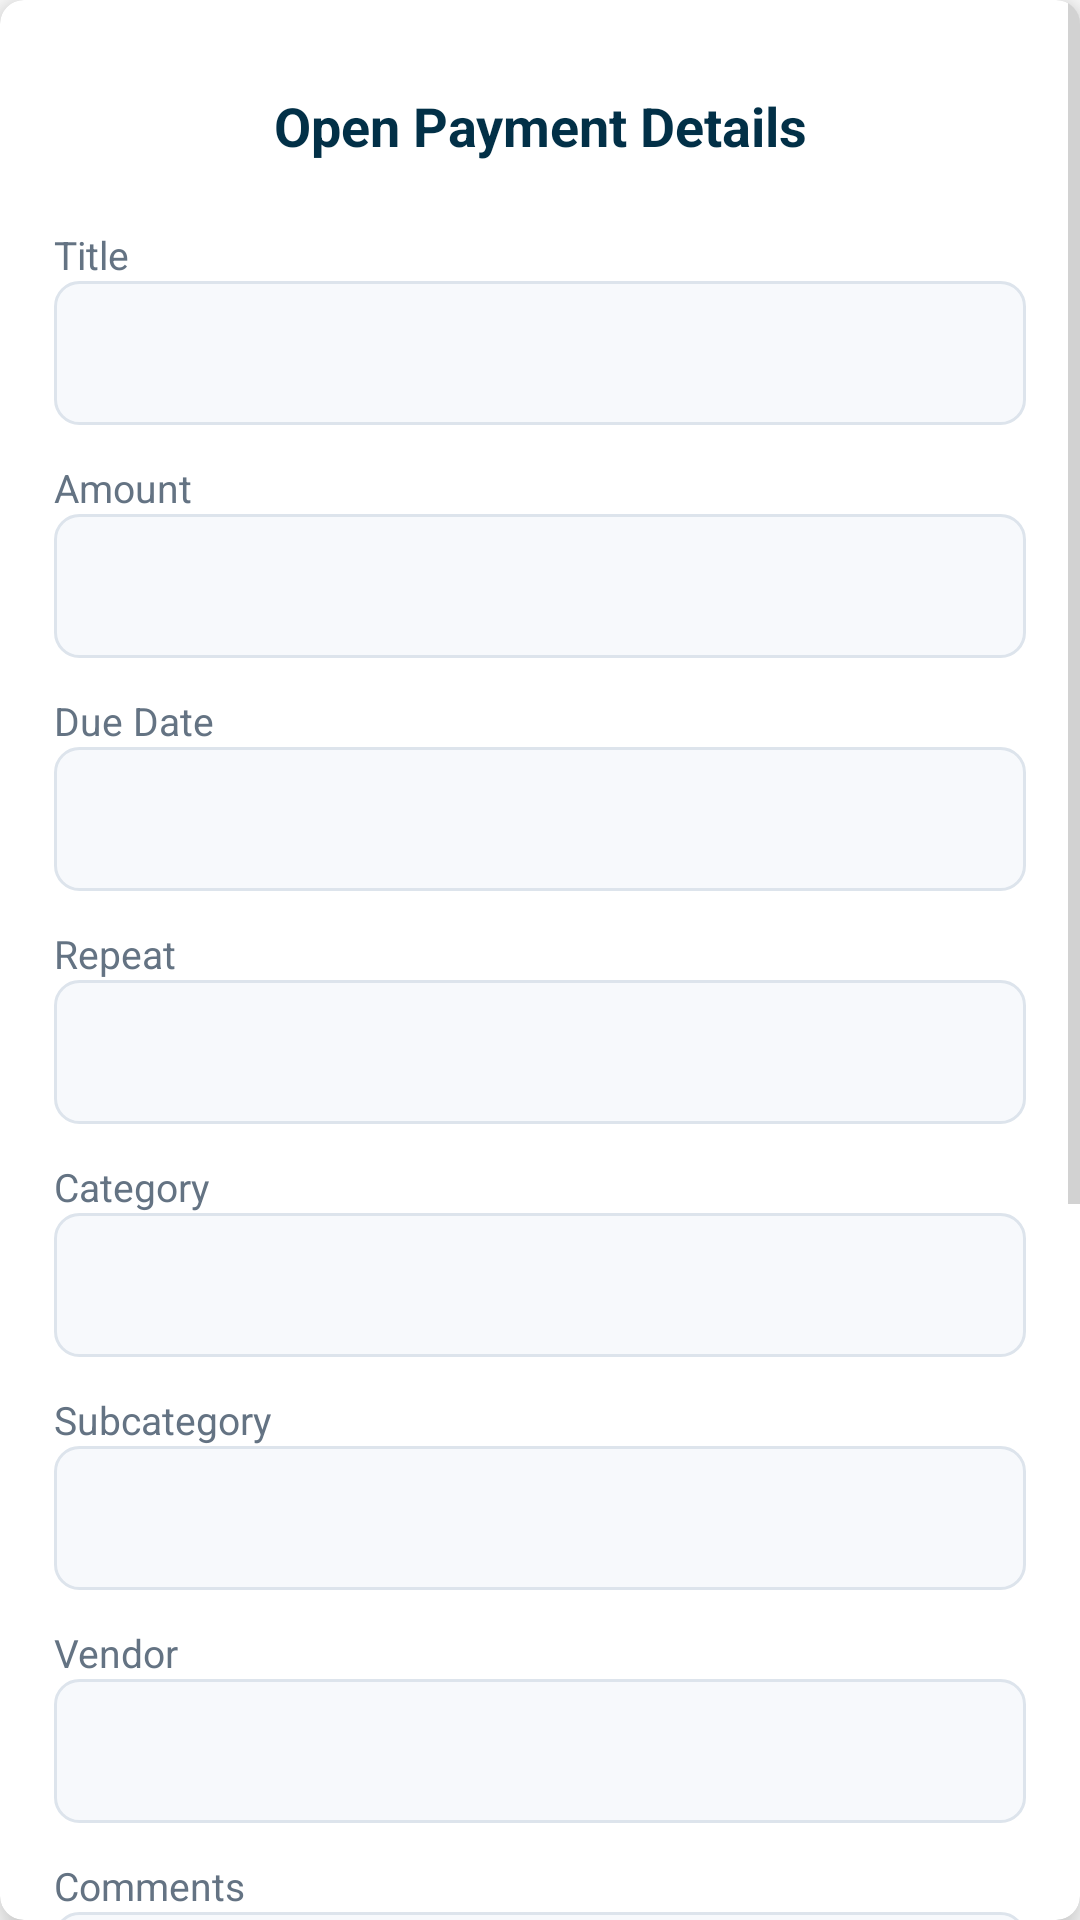

Write the Android layout XML for this screen, with the resource values it uses.
<!-- AndroidManifest.xml: application theme Theme.SmartStackBills -->
<!-- res/layout/dialog_box_bill.xml -->
<?xml version="1.0" encoding="utf-8"?>
<androidx.cardview.widget.CardView xmlns:android="http://schemas.android.com/apk/res/android"
    xmlns:app="http://schemas.android.com/apk/res-auto"
    android:layout_width="match_parent"
    android:layout_height="wrap_content"
    android:layout_margin="8dp"
    app:cardCornerRadius="8dp"
    app:cardElevation="8dp">

    <ScrollView
        android:layout_width="match_parent"
        android:layout_height="wrap_content"
        android:fillViewport="false">

        <LinearLayout
            android:layout_width="match_parent"
            android:layout_height="wrap_content"
            android:orientation="vertical"
            android:padding="18dp">

            <LinearLayout
                android:layout_width="match_parent"
                android:layout_height="48dp"
                android:gravity="center_vertical"
                android:orientation="horizontal">

                <ImageView
                    android:id="@+id/imgEditBill"
                    android:layout_width="44dp"
                    android:layout_height="44dp"
                    android:background="?attr/selectableItemBackgroundBorderless"
                    android:contentDescription="@string/edit_open_payment"
                    android:padding="10dp"
                    android:src="@drawable/ic_edit"
                    app:tint="@color/colorSecondary" />

                <TextView
                    android:layout_width="0dp"
                    android:layout_height="wrap_content"
                    android:layout_weight="1"
                    android:gravity="center"
                    android:text="@string/bill_details"
                    android:textColor="@color/colorSecondary"
                    android:textSize="18sp"
                    android:textStyle="bold" />

                <ImageView
                    android:id="@+id/imgDeleteBill"
                    android:layout_width="44dp"
                    android:layout_height="44dp"
                    android:background="?attr/selectableItemBackgroundBorderless"
                    android:contentDescription="@string/delete_open_payment"
                    android:padding="10dp"
                    android:src="@drawable/ic_delete"
                    app:tint="@color/colorSecondary" />
            </LinearLayout>

            <TextView
                android:layout_width="wrap_content"
                android:layout_height="wrap_content"
                android:layout_marginTop="10dp"
                android:text="@string/title"
                android:textColor="#647383"
                android:textSize="13sp" />

            <EditText
                android:id="@+id/edtTitleDialog"
                android:layout_width="match_parent"
                android:layout_height="48dp"
                android:background="@drawable/auth_input_background"
                android:enabled="false"
                android:paddingStart="14dp"
                android:paddingEnd="14dp"
                android:singleLine="true"
                android:textColor="@color/colorSecondary"
                android:textSize="15sp"
                android:textStyle="bold" />

            <TextView
                android:layout_width="wrap_content"
                android:layout_height="wrap_content"
                android:layout_marginTop="12dp"
                android:text="@string/amount"
                android:textColor="#647383"
                android:textSize="13sp" />

            <EditText
                android:id="@+id/edtAmountDialog"
                android:layout_width="match_parent"
                android:layout_height="48dp"
                android:background="@drawable/auth_input_background"
                android:enabled="false"
                android:inputType="numberDecimal"
                android:paddingStart="14dp"
                android:paddingEnd="14dp"
                android:singleLine="true"
                android:textColor="@color/bill_color"
                android:textSize="15sp"
                android:textStyle="bold" />

            <TextView
                style="@style/DetailDialogLabel"
                android:layout_marginTop="12dp"
                android:text="@string/due_date" />

            <EditText
                android:id="@+id/edtDateDialog"
                style="@style/DetailDialogInput" />

            <TextView
                style="@style/DetailDialogLabel"
                android:layout_marginTop="12dp"
                android:text="@string/repeat" />

            <EditText
                android:id="@+id/edtRepeatDialog"
                style="@style/DetailDialogInput" />

            <TextView
                android:layout_width="wrap_content"
                android:layout_height="wrap_content"
                android:layout_marginTop="12dp"
                android:text="@string/categorydbx"
                android:textColor="#647383"
                android:textSize="13sp" />

            <EditText
                android:id="@+id/edtCategoryDialog"
                android:layout_width="match_parent"
                android:layout_height="48dp"
                android:background="@drawable/auth_input_background"
                android:enabled="false"
                android:paddingStart="14dp"
                android:paddingEnd="14dp"
                android:singleLine="true"
                android:textColor="@color/colorSecondary"
                android:textSize="15sp"
                android:textStyle="bold" />

            <TextView
                android:layout_width="wrap_content"
                android:layout_height="wrap_content"
                android:layout_marginTop="12dp"
                android:text="@string/subcategory"
                android:textColor="#647383"
                android:textSize="13sp" />

            <EditText
                android:id="@+id/edtSubcategoryDialog"
                android:layout_width="match_parent"
                android:layout_height="48dp"
                android:background="@drawable/auth_input_background"
                android:enabled="false"
                android:paddingStart="14dp"
                android:paddingEnd="14dp"
                android:singleLine="true"
                android:textColor="@color/colorSecondary"
                android:textSize="15sp"
                android:textStyle="bold" />

            <TextView
                android:layout_width="wrap_content"
                android:layout_height="wrap_content"
                android:layout_marginTop="12dp"
                android:text="@string/vendor"
                android:textColor="#647383"
                android:textSize="13sp" />

            <EditText
                android:id="@+id/edtVendorDialog"
                android:layout_width="match_parent"
                android:layout_height="48dp"
                android:background="@drawable/auth_input_background"
                android:enabled="false"
                android:paddingStart="14dp"
                android:paddingEnd="14dp"
                android:singleLine="true"
                android:textColor="@color/colorSecondary"
                android:textSize="15sp"
                android:textStyle="bold" />

            <TextView
                android:layout_width="wrap_content"
                android:layout_height="wrap_content"
                android:layout_marginTop="12dp"
                android:text="@string/comments"
                android:textColor="#647383"
                android:textSize="13sp" />

            <EditText
                android:id="@+id/edtCommentDialog"
                android:layout_width="match_parent"
                android:layout_height="wrap_content"
                android:background="@drawable/auth_input_background"
                android:enabled="false"
                android:minHeight="72dp"
                android:gravity="top|start"
                android:padding="14dp"
                android:textColor="@color/colorSecondary"
                android:textSize="15sp"
                android:textStyle="bold" />

            <TextView
                android:layout_width="wrap_content"
                android:layout_height="wrap_content"
                android:layout_marginTop="12dp"
                android:text="@string/attachment"
                android:textColor="#647383"
                android:textSize="13sp" />

            <ImageView
                android:id="@+id/edtAttachmentDialog"
                android:layout_width="match_parent"
                android:layout_height="190dp"
                android:layout_marginTop="8dp"
                android:contentDescription="@string/open_payment_attachment"
                android:scaleType="centerCrop" />

            <LinearLayout
                android:layout_width="match_parent"
                android:layout_height="wrap_content"
                android:layout_marginTop="18dp"
                android:gravity="end|center_vertical"
                android:orientation="horizontal">

                <Button
                    android:id="@+id/btnCloseDialog"
                    android:layout_width="wrap_content"
                    android:layout_height="48dp"
                    android:background="@drawable/auth_google_button"
                    android:backgroundTint="@null"
                    android:minWidth="104dp"
                    android:text="@string/close"
                    android:textAllCaps="false"
                    android:textColor="@color/colorSecondary"
                    android:textSize="14sp"
                    android:textStyle="bold" />

                <Button
                    android:id="@+id/btnSaveChanges"
                    android:layout_width="wrap_content"
                    android:layout_height="48dp"
                    android:layout_marginStart="10dp"
                    android:background="@drawable/auth_primary_button"
                    android:backgroundTint="@null"
                    android:minWidth="104dp"
                    android:text="@string/save"
                    android:textAllCaps="false"
                    android:textColor="@color/colorOnPrimary"
                    android:textSize="14sp"
                    android:textStyle="bold"
                    android:visibility="gone" />
            </LinearLayout>
        </LinearLayout>
    </ScrollView>
</androidx.cardview.widget.CardView>
<!-- resources referenced by this layout -->
<resources>
  <color name="bill_color">#023047</color>
  <color name="colorOnPrimary">#FFFFFF</color>
  <color name="colorSecondary">#023047</color>
  <!-- drawable auth_google_button (drawable) -->
  <?xml version="1.0" encoding="utf-8"?>
  <selector xmlns:android="http://schemas.android.com/apk/res/android">
      <item android:state_enabled="false">
          <shape android:shape="rectangle">
              <solid android:color="#F4F6F8" />
              <stroke android:width="1dp" android:color="#E2E7ED" />
              <corners android:radius="8dp" />
          </shape>
      </item>
      <item>
          <shape android:shape="rectangle">
              <solid android:color="#FFFFFF" />
              <stroke android:width="1dp" android:color="#D8E0E8" />
              <corners android:radius="8dp" />
          </shape>
      </item>
  </selector>
  <!-- drawable auth_primary_button (drawable) -->
  <?xml version="1.0" encoding="utf-8"?>
  <selector xmlns:android="http://schemas.android.com/apk/res/android">
      <item android:state_enabled="false">
          <shape android:shape="rectangle">
              <solid android:color="#C7CDD4" />
              <corners android:radius="8dp" />
          </shape>
      </item>
      <item>
          <shape android:shape="rectangle">
              <solid android:color="@color/colorSecondary" />
              <corners android:radius="8dp" />
          </shape>
      </item>
  </selector>
  <string name="amount">Amount</string>
  <string name="attachment">Attachment</string>
  <string name="bill_details">Open Payment Details</string>
  <string name="categorydbx">Category</string>
  <string name="close">Close</string>
  <string name="comments">Comments</string>
  <string name="delete_open_payment">Delete open payment</string>
  <string name="due_date">Due Date</string>
  <string name="edit_open_payment">Edit open payment</string>
  <string name="open_payment_attachment">Open payment attachment</string>
  <string name="repeat">Repeat</string>
  <string name="save">Save</string>
  <string name="subcategory">Subcategory</string>
  <string name="title">Title</string>
  <string name="vendor">Vendor</string>
  <style name="DetailDialogInput">
          <item name="android:layout_width">match_parent</item>
          <item name="android:layout_height">48dp</item>
          <item name="android:background">@drawable/auth_input_background</item>
          <item name="android:enabled">false</item>
          <item name="android:paddingStart">14dp</item>
          <item name="android:paddingEnd">14dp</item>
          <item name="android:singleLine">true</item>
          <item name="android:textColor">@color/colorSecondary</item>
          <item name="android:textSize">15sp</item>
          <item name="android:textStyle">bold</item>
      </style>
  <style name="DetailDialogLabel">
          <item name="android:layout_width">wrap_content</item>
          <item name="android:layout_height">wrap_content</item>
          <item name="android:textColor">#647383</item>
          <item name="android:textSize">13sp</item>
      </style>
  <style name="Theme.SmartStackBills" parent="Base.Theme.SmartStackBills" />
  <color name="colorPrimary">#FB8500</color>
  <color name="white">#FFFFFF</color>
  <color name="colorAccent">#023047</color>
  <color name="surfaceColor">#F0F0F0</color>
  <color name="textPrimary">#FF000000</color>
  <color name="textSecondary">#A9A9A9</color>
</resources>
